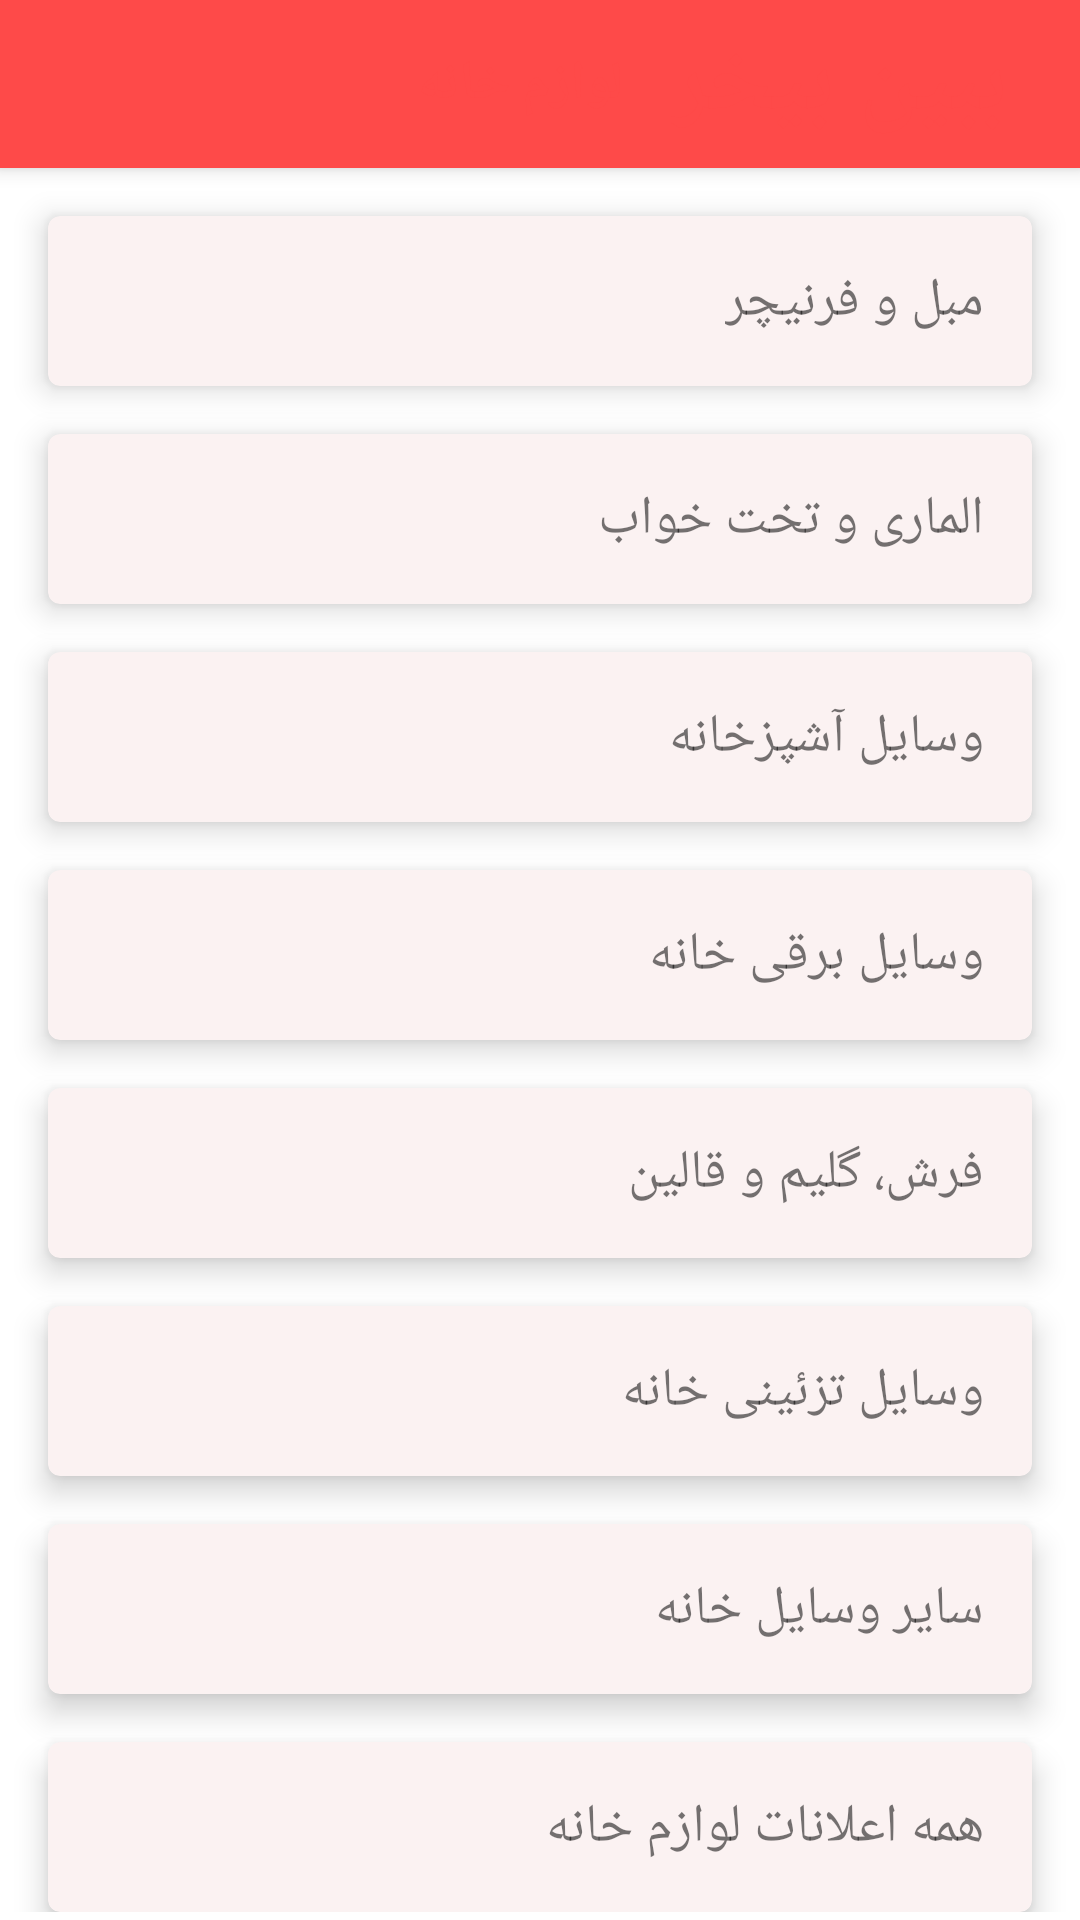

The Android layout XML behind this screen, and the referenced resources:
<!-- AndroidManifest.xml: application theme Theme.BebeenBekhar -->
<!-- res/layout/fragment_house_tools.xml -->
<?xml version="1.0" encoding="utf-8"?>
<androidx.coordinatorlayout.widget.CoordinatorLayout xmlns:android="http://schemas.android.com/apk/res/android"
    xmlns:app="http://schemas.android.com/apk/res-auto"
    xmlns:tools="http://schemas.android.com/tools"
    android:layout_width="match_parent"
    android:layout_height="match_parent">

    <com.google.android.material.appbar.AppBarLayout
        android:layout_width="match_parent"
        android:layout_height="wrap_content">

        <androidx.appcompat.widget.Toolbar
            android:layout_width="match_parent"
            android:layout_height="wrap_content">

            <TextView
                android:layout_width="wrap_content"
                android:layout_height="wrap_content"
                android:layout_gravity="end"
                android:layout_marginEnd="24dp"
                android:text="ببین بیخر"
                android:textColor="?attr/colorSecondary"
                android:textSize="32dp"
                android:textStyle="bold" />

            <TextView
                android:layout_width="wrap_content"
                android:layout_height="wrap_content"
                android:layout_gravity="end"
                android:layout_marginEnd="16dp"
                android:text="لوازم خانه"
                android:textColor="?attr/colorSecondary"
                android:textSize="18sp"
                android:textStyle="bold" />
        </androidx.appcompat.widget.Toolbar>
    </com.google.android.material.appbar.AppBarLayout>

    <androidx.constraintlayout.widget.ConstraintLayout
        app:layout_behavior="com.google.android.material.appbar.AppBarLayout$ScrollingViewBehavior"
        android:layout_width="match_parent"
        android:layout_height="match_parent">

        <LinearLayout
            android:id="@+id/linear_house"
            android:layout_width="match_parent"
            android:layout_height="wrap_content"
            android:orientation="vertical"
            app:layout_constraintEnd_toEndOf="parent"
            app:layout_constraintStart_toStartOf="parent"
            app:layout_constraintTop_toTopOf="parent">

            <com.google.android.material.card.MaterialCardView
                android:id="@+id/house1"
                android:layout_width="match_parent"
                android:layout_height="wrap_content"
                android:layout_marginStart="16dp"
                android:layout_marginTop="16dp"
                android:layout_marginEnd="16dp"
                android:clickable="true"
                android:focusable="true"
                app:cardCornerRadius="4dp"
                app:cardElevation="6dp"
                app:rippleColor="@color/white"
                app:strokeWidth="0dp"
                tools:ignore="DuplicateClickableBoundsCheck">

                <TextView
                    android:id="@+id/txt1"
                    android:layout_width="wrap_content"
                    android:layout_height="wrap_content"
                    android:layout_gravity="end|center_vertical"
                    android:layout_margin="16dp"
                    android:text="مبل و فرنیچر"
                    android:textSize="18sp" />

            </com.google.android.material.card.MaterialCardView>

            <com.google.android.material.card.MaterialCardView
                android:id="@+id/house2"
                android:layout_width="match_parent"
                android:layout_height="wrap_content"
                android:layout_marginStart="16dp"
                android:layout_marginTop="16dp"
                android:layout_marginEnd="16dp"
                android:clickable="true"
                android:focusable="true"
                app:cardCornerRadius="4dp"
                app:cardElevation="6dp"
                app:rippleColor="@color/white"
                app:strokeWidth="0dp"
                tools:ignore="DuplicateClickableBoundsCheck">

                <TextView
                    android:id="@+id/txt2"
                    android:layout_width="wrap_content"
                    android:layout_height="wrap_content"
                    android:layout_gravity="end|center_vertical"
                    android:layout_margin="16dp"
                    android:text="الماری و تخت خواب"
                    android:textSize="18sp" />

            </com.google.android.material.card.MaterialCardView>

            <com.google.android.material.card.MaterialCardView
                android:id="@+id/house3"
                android:layout_width="match_parent"
                android:layout_height="wrap_content"
                android:layout_marginStart="16dp"
                android:layout_marginTop="16dp"
                android:layout_marginEnd="16dp"
                android:clickable="true"
                android:focusable="true"
                app:cardCornerRadius="4dp"
                app:cardElevation="6dp"
                app:rippleColor="@color/white"
                app:strokeWidth="0dp"
                tools:ignore="DuplicateClickableBoundsCheck">

                <TextView
                    android:id="@+id/txt3"
                    android:layout_width="wrap_content"
                    android:layout_height="wrap_content"
                    android:layout_gravity="end|center_vertical"
                    android:layout_margin="16dp"
                    android:text="وسایل آشپزخانه"
                    android:textSize="18sp" />

            </com.google.android.material.card.MaterialCardView>

            <com.google.android.material.card.MaterialCardView
                android:id="@+id/house4"
                android:layout_width="match_parent"
                android:layout_height="wrap_content"
                android:layout_marginStart="16dp"
                android:layout_marginTop="16dp"
                android:layout_marginEnd="16dp"
                android:clickable="true"
                android:focusable="true"
                app:cardCornerRadius="4dp"
                app:cardElevation="6dp"
                app:rippleColor="@color/white"
                app:strokeWidth="0dp"
                tools:ignore="DuplicateClickableBoundsCheck">

                <TextView
                    android:id="@+id/txt4"
                    android:layout_width="wrap_content"
                    android:layout_height="wrap_content"
                    android:layout_gravity="end|center_vertical"
                    android:layout_margin="16dp"
                    android:text="وسایل برقی خانه"
                    android:textSize="18sp" />

            </com.google.android.material.card.MaterialCardView>

            <com.google.android.material.card.MaterialCardView
                android:id="@+id/house5"
                android:layout_width="match_parent"
                android:layout_height="wrap_content"
                android:layout_marginStart="16dp"
                android:layout_marginTop="16dp"
                android:layout_marginEnd="16dp"
                android:clickable="true"
                android:focusable="true"
                app:cardCornerRadius="4dp"
                app:cardElevation="6dp"
                app:rippleColor="@color/white"
                app:strokeWidth="0dp"
                tools:ignore="DuplicateClickableBoundsCheck">

                <TextView
                    android:id="@+id/txt5"
                    android:layout_width="wrap_content"
                    android:layout_height="wrap_content"
                    android:layout_gravity="end|center_vertical"
                    android:layout_margin="16dp"
                    android:text="فرش، گلیم و قالین"
                    android:textSize="18sp" />

            </com.google.android.material.card.MaterialCardView>

            <com.google.android.material.card.MaterialCardView
                android:id="@+id/house6"
                android:layout_width="match_parent"
                android:layout_height="wrap_content"
                android:layout_marginStart="16dp"
                android:layout_marginTop="16dp"
                android:layout_marginEnd="16dp"
                android:clickable="true"
                android:focusable="true"
                app:cardCornerRadius="4dp"
                app:cardElevation="6dp"
                app:rippleColor="@color/white"
                app:strokeWidth="0dp"
                tools:ignore="DuplicateClickableBoundsCheck">

                <TextView
                    android:id="@+id/txt6"
                    android:layout_width="wrap_content"
                    android:layout_height="wrap_content"
                    android:layout_gravity="end|center_vertical"
                    android:layout_margin="16dp"
                    android:text="وسایل تزئینی خانه"
                    android:textSize="18sp" />

            </com.google.android.material.card.MaterialCardView>

            <com.google.android.material.card.MaterialCardView
                android:id="@+id/house7"
                android:layout_width="match_parent"
                android:layout_height="wrap_content"
                android:layout_marginStart="16dp"
                android:layout_marginTop="16dp"
                android:layout_marginEnd="16dp"
                android:clickable="true"
                android:focusable="true"
                app:cardCornerRadius="4dp"
                app:cardElevation="6dp"
                app:rippleColor="@color/white"
                app:strokeWidth="0dp"
                tools:ignore="DuplicateClickableBoundsCheck">

                <TextView
                    android:id="@+id/txt7"
                    android:layout_width="wrap_content"
                    android:layout_height="wrap_content"
                    android:layout_gravity="end|center_vertical"
                    android:layout_margin="16dp"
                    android:text="سایر وسایل خانه"
                    android:textSize="18sp" />

            </com.google.android.material.card.MaterialCardView>

            <com.google.android.material.card.MaterialCardView
                android:id="@+id/house8"
                android:layout_width="match_parent"
                android:layout_height="wrap_content"
                android:layout_marginStart="16dp"
                android:layout_marginTop="16dp"
                android:layout_marginEnd="16dp"
                android:clickable="true"
                android:focusable="true"
                app:cardCornerRadius="4dp"
                app:cardElevation="6dp"
                app:rippleColor="@color/white"
                app:strokeWidth="0dp"
                tools:ignore="DuplicateClickableBoundsCheck">

                <TextView
                    android:id="@+id/txt8"
                    android:layout_width="wrap_content"
                    android:layout_height="wrap_content"
                    android:layout_gravity="end|center_vertical"
                    android:layout_margin="16dp"
                    android:text="همه اعلانات لوازم خانه"
                    android:textSize="18sp" />

            </com.google.android.material.card.MaterialCardView>

        </LinearLayout>

    </androidx.constraintlayout.widget.ConstraintLayout>
</androidx.coordinatorlayout.widget.CoordinatorLayout>
<!-- resources referenced by this layout -->
<resources>
  <color name="white">#FFFFFFFF</color>
  <style name="Theme.BebeenBekhar" parent="Theme.MaterialComponents.DayNight.NoActionBar">
  
          
  
          <item name="colorPrimary">@color/red_500</item>
          <item name="colorPrimaryVariant">@color/white_light</item>
          <item name="colorOnPrimary">@color/black</item>
  
          
          <item name="colorSecondary">@color/red_500</item>
          <item name="colorSecondaryVariant">@color/red_500</item>
          <item name="colorOnSecondary">@color/white_light</item>
  
          <item name="fontFamily">@font/primary_regular</item>
  
          <item name="colorSurface">?attr/colorPrimaryVariant</item>
  
          <item name="android:statusBarColor" tools:targetApi="l">?attr/colorPrimary</item>
  
          <item name="android:windowLightStatusBar" tools:targetApi="m">true</item>
      </style>
  <color name="red_500">#FE4A49</color>
  <color name="white_light">#FBF2F2</color>
  <color name="black">#FF000000</color>
</resources>
